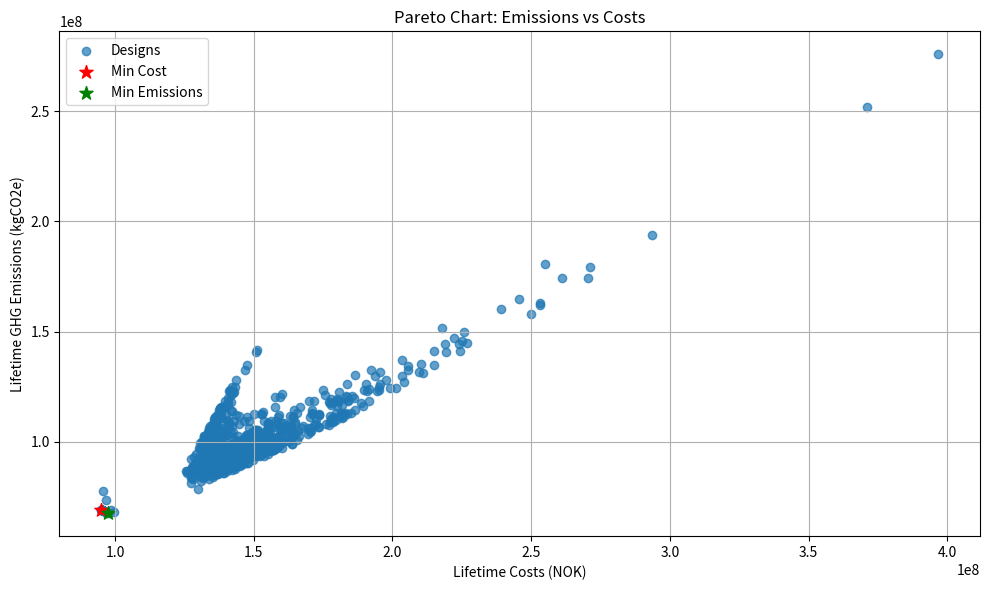

Here is the Python script that generated this plot:
import numpy as np
import matplotlib.pyplot as plt
import random

# Constants - stream temperatures and duties
TH1_hot, TH1_cold = 90, 25
TH2_hot, TH2_cold = 80, 30
TC1_cold, TC1_hot = 15, 70
TC2_cold, TC2_hot = 25, 60

H1_duty = 500
H2_duty = 400
C1_duty = 600
C2_duty = 400

# Calculate mCp values
mCp_H1 = H1_duty / (TH1_hot - TH1_cold)
mCp_H2 = H2_duty / (TH2_hot - TH2_cold)
mCp_C1 = C1_duty / (TC1_hot - TC1_cold)
mCp_C2 = C2_duty / (TC2_hot - TC2_cold)

# Cost and emissions factors
U = 0.075
project_lifetime = 20000
minutes_per_hour = 60
LPS_cost, CW_cost = 0.039, 0.048
LPS_emissions, CW_emissions = 0.080, 0.055
exchanger_capital_base = 15000000
exchanger_capital_per_area = 110000
exchanger_emissions_per_area = 80000

def log_mean_temp_diff(delta_T1, delta_T2):
    if abs(delta_T1 - delta_T2) < 0.001:
        return delta_T1
    if delta_T1 <= 0 or delta_T2 <= 0:
        return None
    return (delta_T1 - delta_T2) / np.log(delta_T1 / delta_T2)

def evaluate_design(Q11, Q12, Q21, Q22):
    # Check for negative heat duties
    if any(q < 0 for q in [Q11, Q12, Q21, Q22]):
        return None

    # Calculate stream temperatures
    TH1A = TH1_hot - Q11 / mCp_H1
    TH1B = TH1A - Q12 / mCp_H1
    TH2A = TH2_hot - Q22 / mCp_H2
    TH2B = TH2A - Q21 / mCp_H2
    TC1A = TC1_cold + Q21 / mCp_C1
    TC1B = TC1A + Q11 / mCp_C1
    TC2A = TC2_cold + Q12 / mCp_C2
    TC2B = TC2A + Q22 / mCp_C2
    
    # Check energy balance constraints
    if Q11 + Q12 > H1_duty or Q21 + Q22 > H2_duty or Q11 + Q21 > C1_duty or Q12 + Q22 > C2_duty:
        return None
    
    # Check temperature feasibility
    if (Q11 > 0 and (TH1_hot <= TC1B or TH1A <= TC1A)) or \
       (Q12 > 0 and (TH1A <= TC2B or TH1B <= TC2A)) or \
       (Q21 > 0 and (TH2A <= TC1B or TH2B <= TC1A)) or \
       (Q22 > 0 and (TH2_hot <= TC2B or TH2A <= TC2A)):
        return None
    
    # Calculate areas and count exchangers
    areas = []
    exchanger_count = 0
    
    for Q, hot_in, hot_out, cold_in, cold_out in [
        (Q11, TH1_hot, TH1A, TC1A, TC1B),
        (Q12, TH1A, TH1B, TC2A, TC2B),
        (Q21, TH2A, TH2B, TC1A, TC1B),
        (Q22, TH2_hot, TH2A, TC2A, TC2B)
    ]:
        if Q > 0:
            lmtd = log_mean_temp_diff(hot_in - cold_out, hot_out - cold_in)
            if lmtd is None:
                return None
            areas.append(Q / (U * lmtd))
            exchanger_count += 1
    
    # Calculate utilities, costs and emissions
    total_heat_recovery = Q11 + Q12 + Q21 + Q22
    LPS_required = (C1_duty + C2_duty - total_heat_recovery)
    CW_required = (H1_duty + H2_duty - total_heat_recovery)
    
    total_area = sum(areas)
    capital_cost = exchanger_count * exchanger_capital_base + exchanger_capital_per_area * total_area
    operating_cost = (LPS_required * LPS_cost + CW_required * CW_cost) * minutes_per_hour * project_lifetime
    total_cost = capital_cost + operating_cost
    
    capital_emissions = total_area * exchanger_emissions_per_area
    operating_emissions = (LPS_required * LPS_emissions + CW_required * CW_emissions) * minutes_per_hour * project_lifetime
    total_emissions = capital_emissions + operating_emissions
    
    return {
        'Q11': Q11, 'Q12': Q12, 'Q21': Q21, 'Q22': Q22,
        'capital_cost': capital_cost, 'operating_cost': operating_cost, 'total_cost': total_cost,
        'capital_emissions': capital_emissions, 'operating_emissions': operating_emissions, 
        'total_emissions': total_emissions, 'LPS': LPS_required, 'CW': CW_required,
        'exchanger_count': exchanger_count, 'total_area': total_area
    }

def objective_function(Q_values, weight=0.5):
    """Calculate weighted objective value combining cost and emissions"""
    design = evaluate_design(*Q_values)
    if design is None:
        return float('inf'), None
    
    obj_value = weight * design['total_cost'] + (1 - weight) * design['total_emissions']
    return obj_value, design

def optimize_network(n_particles=20, max_iterations=500, weight=0.5):
    """Simplified particle swarm optimization"""
    bounds = [(0, min(H1_duty, C1_duty)), (0, min(H1_duty, C2_duty)), 
              (0, min(H2_duty, C1_duty)), (0, min(H2_duty, C2_duty))]
    
    # Initialize particles
    particles = np.zeros((n_particles, 4))
    particles[0] = [500, 0, 0, 400]  # Start with known solution
    
    # Initialize remaining particles with random values
    for i in range(1, n_particles):
        particles[i] = [random.uniform(b[0], b[1]) for b in bounds]
    
    # Initialize velocities
    velocities = np.random.uniform(-0.1, 0.1, (n_particles, 4))
    
    # Initialize best positions and values
    personal_best = particles.copy()
    personal_best_values = np.full(n_particles, float('inf'))
    personal_best_designs = [None] * n_particles
    
    global_best_value = float('inf')
    global_best_position = np.zeros(4)
    global_best_design = None
    history = []
    
    # Evaluate initial positions
    for i in range(n_particles):
        obj_value, design = objective_function(particles[i], weight)
        if obj_value < global_best_value and design is not None:
            global_best_value = obj_value
            global_best_position = particles[i].copy()
            global_best_design = design
            personal_best_values[i] = obj_value
            personal_best[i] = particles[i].copy()
            personal_best_designs[i] = design
    
    if global_best_design:
        history.append(global_best_design)
    
    # Main optimization loop
    no_improvement = 0
    for iteration in range(max_iterations):
        # Update inertia weight (decreases over time)
        w = 0.9 - 0.5 * (iteration / max_iterations)
        
        for i in range(n_particles):
            # Update velocities and positions
            for j in range(4):
                r1, r2 = random.random(), random.random()
                
                # Cognitive and social components
                velocities[i, j] = w * velocities[i, j] + \
                                  2.0 * r1 * (personal_best[i, j] - particles[i, j]) + \
                                  2.0 * r2 * (global_best_position[j] - particles[i, j])
                
                # Update position
                particles[i, j] += velocities[i, j]
                
                # Enforce bounds
                particles[i, j] = max(bounds[j][0], min(bounds[j][1], particles[i, j]))
            
            # Evaluate new position
            obj_value, design = objective_function(particles[i], weight)
            if obj_value < personal_best_values[i] and design is not None:
                personal_best_values[i] = obj_value
                personal_best[i] = particles[i].copy()
                personal_best_designs[i] = design
                
                if obj_value < global_best_value:
                    global_best_value = obj_value
                    global_best_position = particles[i].copy()
                    global_best_design = design
                    history.append(global_best_design)
                    no_improvement = 0
                    continue
        
        # Early stopping if no improvement
        no_improvement += 1
        if no_improvement > 20:
            break
    
    return history

def generate_designs(n_samples=1000):
    """Generate a large number of feasible design candidates"""
    # Get initial designs from optimization
    best_designs = optimize_network(n_particles=30, max_iterations=300, weight=0.5)
    print(f"Found {len(best_designs)} designs through optimization")
    
    bounds = [(0, min(H1_duty, C1_duty)), (0, min(H1_duty, C2_duty)), 
              (0, min(H2_duty, C1_duty)), (0, min(H2_duty, C2_duty))]
    
    all_designs = best_designs.copy()
    attempts = 0
    max_attempts = n_samples * 10  # Limit total attempts to prevent infinite loops
    
    # Generate additional random designs to reach n_samples
    while len(all_designs) < n_samples and attempts < max_attempts:
        # Generate a random design within bounds
        Q_values = [random.uniform(b[0], b[1]) for b in bounds]
        
        # More strategic sampling - favor designs with higher heat recovery
        if random.random() < 0.7:  # 70% chance to generate designs with higher heat exchange
            total_bound = sum([b[1] for b in bounds])
            target_exchange = random.uniform(0.3 * total_bound, 0.8 * total_bound)
            scale_factor = target_exchange / (sum(Q_values) + 0.001)  # Avoid division by zero
            Q_values = [min(q * scale_factor, bounds[i][1]) for i, q in enumerate(Q_values)]
        
        result = evaluate_design(*Q_values)
        attempts += 1
        
        if result is not None:
            all_designs.append(result)
        
        if attempts % 1000 == 0:
            print(f"Generated {len(all_designs)} designs after {attempts} attempts")
    
    print(f"Generated a total of {len(all_designs)} feasible designs")
    return all_designs

def visualize_results(designs):
    """Create visualization of results"""
    # Extract data for plotting
    capital_costs = [d['capital_cost'] for d in designs]
    operating_costs = [d['operating_cost'] for d in designs]
    total_costs = [d['total_cost'] for d in designs]
    total_emissions = [d['total_emissions'] for d in designs]
    
    min_cost_idx = np.argmin(total_costs)
    min_emissions_idx = np.argmin(total_emissions)
    
    # Create Pareto chart
    plt.figure(figsize=(10, 6))
    plt.scatter(total_costs, total_emissions, alpha=0.7, label='Designs')
    
    plt.scatter(total_costs[min_cost_idx], total_emissions[min_cost_idx], 
                color='red', s=100, marker='*', label='Min Cost')
    plt.scatter(total_costs[min_emissions_idx], total_emissions[min_emissions_idx], 
                color='green', s=100, marker='*', label='Min Emissions')
    
    plt.xlabel('Lifetime Costs (NOK)')
    plt.ylabel('Lifetime GHG Emissions (kgCO2e)')
    plt.title('Pareto Chart: Emissions vs Costs')
    plt.grid(True)
    plt.legend()
    plt.tight_layout()
    
    # Print optimal designs
    print("\nOptimal Designs:")
    for label, idx in [("Minimum Cost", min_cost_idx), ("Minimum Emissions", min_emissions_idx)]:
        print(f"\n{label}:")
        print(f"Heat duties: Q11={designs[idx]['Q11']:.1f}, Q12={designs[idx]['Q12']:.1f}, "
              f"Q21={designs[idx]['Q21']:.1f}, Q22={designs[idx]['Q22']:.1f}")
        print(f"Total Cost: {designs[idx]['total_cost']:,.0f} NOK")
        print(f"Total Emissions: {designs[idx]['total_emissions']:,.0f} kgCO2e")
    
    # Show plot
    plt.show()

if __name__ == "__main__":
    # First check the basic solution
    base_design = evaluate_design(500, 0, 0, 400)
    print("Base design:")
    print(f"Total Cost: {base_design['total_cost']:,.0f} NOK")
    print(f"Total Emissions: {base_design['total_emissions']:,.0f} kgCO2e")
    
    # Generate a large set of designs
    designs = generate_designs(1000)
    
    # Visualize results
    visualize_results(designs)